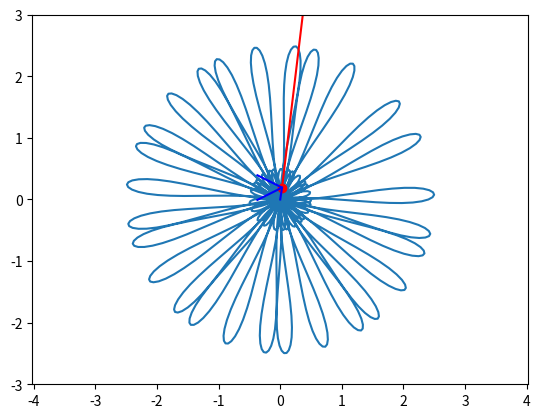

This figure's Python source: (Note: this script raises an exception after producing the figure.)
import matplotlib.pyplot as plt
import numpy as np
import math
from matplotlib.animation import FuncAnimation
import sympy as sp


def Rot2D(x, y, Alpha):
    RX = x * np.cos(Alpha) - y * np.sin(Alpha)
    RY = x * np.sin(Alpha) + y * np.cos(Alpha)
    return RX, RY


# time
t = sp.Symbol('t')

# 1000 dots in (1, 15)
T = np.linspace(1, 15, 1000)

Radius = 4

r = 1 + 1.5 * sp.sin(12 * t)
phi = 1.25 * t + 0.2 * sp.cos(12 * t)

x = r * sp.cos(phi)
y = r * sp.sin(phi)
Vx = sp.diff(x, t)
Vy = sp.diff(y, t)
V = sp.sqrt(Vx ** 2 + Vy ** 2)


R = np.zeros_like(T)
PHI = np.zeros_like(T)
X = np.zeros_like(T)
Y = np.zeros_like(T)
VX = np.zeros_like(T)
VY = np.zeros_like(T)

# заполнение массивов
for i in np.arange(len(T)):
    R[i] = sp.Subs(r, t, T[i])
    PHI[i] = sp.Subs(phi, t, T[i])
    X[i] = sp.Subs(x, t, T[i])
    Y[i] = sp.Subs(y, t, T[i])
    VX[i] = sp.Subs(Vx, t, T[i])
    VY[i] = sp.Subs(Vy, t, T[i])

# origin
XX = [0 for i in range(1000)]
YY = [0 for i in range(1000)]

fig = plt.figure()
ax1 = fig.add_subplot(1, 1, 1)
ax1.axis('equal')
ax1.set(xlim=[-2.5, 2.5], ylim=[-3, 3])
ax1.plot(X, Y)

# point
P, = ax1.plot(X[0], Y[0], 'r', marker='o')

# рисуем вектор в нулевой момент времени (в anima будем рисовать с 1 до последнего момента времени)
v_line, = ax1.plot([X[0], X[0] + VX[0]], [Y[0], Y[0] + VY[0]], 'r')
v_line3, = ax1.plot([XX[0], X[0]], [YY[0], Y[0]], 'b')


ArrowX = np.array([-0.2 * Radius, 0, -0.2 * Radius])
ArrowY = np.array([0.1 * Radius, 0, -0.1 * Radius])
ArrowWX = np.array([-Radius, 0, -Radius])
ArrowWY = np.array([Radius, 0, -Radius])
ArrowRX = np.array([-0.1 * Radius, 0, -0.1 * Radius])
ArrowRY = np.array([0.05 * Radius, 0, -0.05 * Radius])

RArrowX, RArrowY = Rot2D(ArrowX, ArrowY, math.atan2(VY[0], VX[0]))
RArrowRX, RArrowRY = Rot2D(ArrowRX, ArrowRY, math.atan2(X[0], Y[0]))
VArrow, = ax1.plot(RArrowX + X[0] + VX[0], RArrowY + Y[0] + VY[0], 'r')
RArrow, = ax1.plot(ArrowRX + X[0], ArrowRY + Y[0], 'b')


# рисуем в каждый момент времени i нужные нам вектора
def anima(j):
    P.set_data(X[j], Y[j])
    v_line.set_data([X[j], X[j] + VX[j]], [Y[j], Y[j] + VY[j]])
    v_line3.set_data([XX[j], X[j]], [YY[j], Y[j]])
    r_arrow_x, r_arrow_y = Rot2D(ArrowX, ArrowY, math.atan2(VY[j], VX[j]))
    VArrow.set_data(r_arrow_x + X[j] + VX[j], r_arrow_y + Y[j] + VY[j])
    r_arrow_rx, r_arrow_ry = Rot2D(ArrowRX, ArrowRY, math.atan2(Y[j], X[j]))
    RArrow.set_data(r_arrow_rx + X[j], r_arrow_ry + Y[j])

    return P, v_line, VArrow, v_line3, RArrow


anim = FuncAnimation(fig, anima, frames=1000, interval=20, blit=True, repeat=True)
plt.show()
